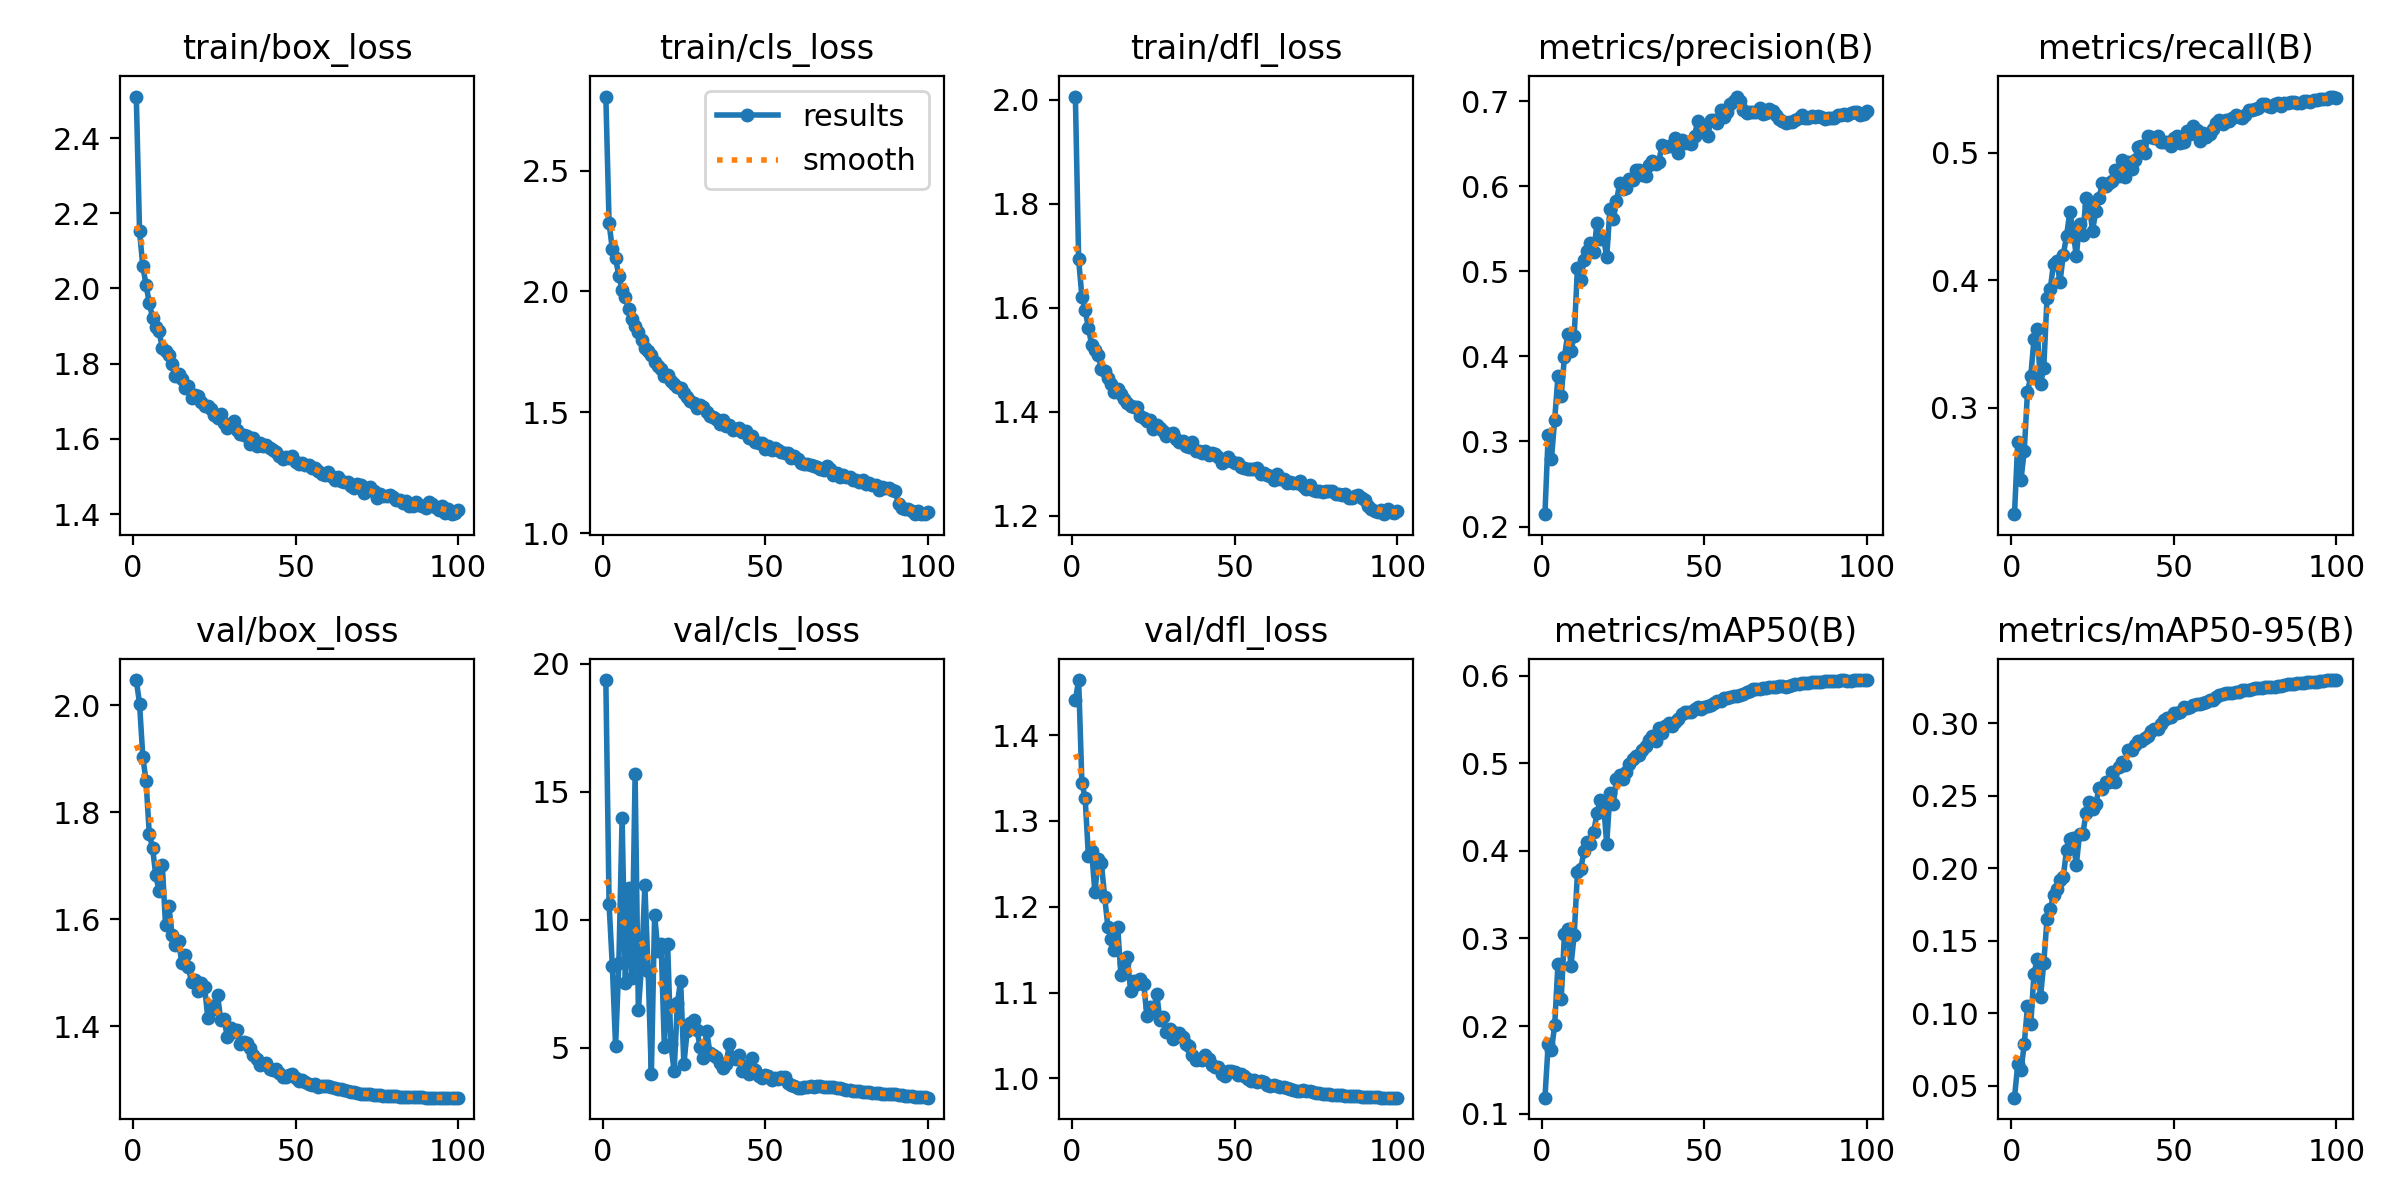

The file beside this chart, header and first rows:
epoch, time, train/box_loss, train/cls_loss, train/dfl_loss, metrics/precision(B), metrics/recall(B), metrics/mAP50(B), metrics/mAP50-95(B), val/box_loss, val/cls_loss, val/dfl_loss, lr/pg0, lr/pg1, lr/pg2
1, 601.5, 2.511, 2.806, 2.006, 0.2145, 0.2165, 0.1184, 0.04189, 2.047, 19.37, 1.44, 0.06741, 0.0006652, 0.0006652
2, 1299, 2.152, 2.282, 1.693, 0.3081, 0.2729, 0.1796, 0.0648, 2.003, 10.61, 1.464, 0.03473, 0.001319, 0.001319
3, 2054, 2.06, 2.174, 1.621, 0.2795, 0.2435, 0.1726, 0.06077, 1.904, 8.188, 1.345, 0.002034, 0.001959, 0.001959
4, 2875, 2.01, 2.138, 1.596, 0.3258, 0.266, 0.2012, 0.07885, 1.858, 5.066, 1.327, 0.001941, 0.001941, 0.001941
5, 3728, 1.961, 2.063, 1.561, 0.3766, 0.3124, 0.2707, 0.1049, 1.759, 8.306, 1.259, 0.001921, 0.001921, 0.001921
6, 4601, 1.922, 2.007, 1.529, 0.3537, 0.3245, 0.2305, 0.09241, 1.734, 13.98, 1.265, 0.001901, 0.001901, 0.001901
7, 5432, 1.898, 1.977, 1.519, 0.3998, 0.3538, 0.3051, 0.1274, 1.682, 7.551, 1.217, 0.001881, 0.001881, 0.001881
8, 6318, 1.886, 1.926, 1.51, 0.4262, 0.3613, 0.3104, 0.1379, 1.653, 11.24, 1.256, 0.001861, 0.001861, 0.001861
9, 7151, 1.842, 1.885, 1.482, 0.4069, 0.3182, 0.2687, 0.1113, 1.701, 7.74, 1.251, 0.001842, 0.001842, 0.001842
10, 7956, 1.833, 1.856, 1.478, 0.4244, 0.3311, 0.3044, 0.1346, 1.589, 15.7, 1.211, 0.001822, 0.001822, 0.001822
11, 8702, 1.822, 1.833, 1.466, 0.5045, 0.3859, 0.3755, 0.1651, 1.626, 6.492, 1.176, 0.001802, 0.001802, 0.001802
12, 9494, 1.798, 1.8, 1.453, 0.4895, 0.3929, 0.3789, 0.1718, 1.57, 8.246, 1.163, 0.001782, 0.001782, 0.001782
13, 10280, 1.768, 1.764, 1.438, 0.5132, 0.4129, 0.3997, 0.182, 1.552, 11.35, 1.149, 0.001762, 0.001762, 0.001762
14, 11083, 1.772, 1.755, 1.443, 0.5236, 0.4148, 0.4097, 0.1857, 1.559, 8.011, 1.177, 0.001743, 0.001743, 0.001743
15, 11897, 1.76, 1.738, 1.435, 0.5333, 0.3986, 0.4077, 0.1923, 1.519, 3.965, 1.12, 0.001723, 0.001723, 0.001723
16, 12693, 1.735, 1.709, 1.425, 0.5225, 0.4196, 0.4215, 0.1943, 1.533, 10.2, 1.134, 0.001703, 0.001703, 0.001703
17, 13486, 1.74, 1.693, 1.417, 0.5565, 0.4345, 0.4428, 0.2125, 1.51, 8.788, 1.141, 0.001683, 0.001683, 0.001683
18, 14272, 1.709, 1.678, 1.411, 0.5381, 0.4531, 0.4579, 0.2206, 1.483, 9.072, 1.102, 0.001663, 0.001663, 0.001663
19, 15073, 1.718, 1.651, 1.409, 0.5396, 0.4392, 0.4546, 0.221, 1.486, 5.026, 1.113, 0.001644, 0.001644, 0.001644
20, 15540, 1.714, 1.653, 1.408, 0.5176, 0.4187, 0.4079, 0.2022, 1.467, 9.065, 1.11, 0.001624, 0.001624, 0.001624
21, 16306, 1.698, 1.628, 1.392, 0.5732, 0.444, 0.4665, 0.2236, 1.481, 5.158, 1.115, 0.001604, 0.001604, 0.001604
22, 17069, 1.688, 1.616, 1.388, 0.5616, 0.4354, 0.4537, 0.2236, 1.474, 4.081, 1.11, 0.001584, 0.001584, 0.001584
23, 17836, 1.687, 1.605, 1.383, 0.5827, 0.464, 0.4815, 0.2381, 1.415, 6.743, 1.072, 0.001564, 0.001564, 0.001564
24, 18644, 1.68, 1.6, 1.385, 0.604, 0.4584, 0.4868, 0.2457, 1.437, 7.625, 1.083, 0.001545, 0.001545, 0.001545
25, 19444, 1.662, 1.58, 1.366, 0.5967, 0.4387, 0.4818, 0.241, 1.433, 4.365, 1.077, 0.001525, 0.001525, 0.001525
26, 20404, 1.655, 1.565, 1.374, 0.5979, 0.4538, 0.4904, 0.2442, 1.458, 5.651, 1.099, 0.001505, 0.001505, 0.001505
27, 21361, 1.665, 1.546, 1.369, 0.6083, 0.4644, 0.499, 0.2556, 1.411, 5.966, 1.068, 0.001485, 0.001485, 0.001485
28, 22316, 1.641, 1.54, 1.363, 0.6078, 0.4758, 0.5047, 0.2547, 1.414, 6.104, 1.072, 0.001465, 0.001465, 0.001465
29, 23271, 1.629, 1.516, 1.353, 0.6193, 0.474, 0.5087, 0.2597, 1.379, 5.719, 1.055, 0.001446, 0.001446, 0.001446
30, 24237, 1.634, 1.53, 1.358, 0.6198, 0.4764, 0.5095, 0.2597, 1.397, 5.032, 1.057, 0.001426, 0.001426, 0.001426
31, 25193, 1.648, 1.522, 1.36, 0.614, 0.4775, 0.5155, 0.2662, 1.389, 4.588, 1.046, 0.001406, 0.001406, 0.001406
32, 26151, 1.625, 1.503, 1.348, 0.6128, 0.4865, 0.5197, 0.2597, 1.394, 5.669, 1.053, 0.001386, 0.001386, 0.001386
33, 27099, 1.613, 1.485, 1.342, 0.6256, 0.4816, 0.5261, 0.27, 1.367, 4.819, 1.053, 0.001366, 0.001366, 0.001366
34, 28060, 1.611, 1.482, 1.345, 0.6296, 0.4941, 0.5312, 0.2732, 1.37, 4.742, 1.048, 0.001347, 0.001347, 0.001347
35, 29017, 1.608, 1.474, 1.335, 0.6267, 0.4806, 0.5251, 0.2712, 1.369, 4.641, 1.04, 0.001327, 0.001327, 0.001327
36, 29970, 1.586, 1.451, 1.332, 0.6292, 0.4927, 0.5405, 0.2818, 1.36, 4.404, 1.038, 0.001307, 0.001307, 0.001307
37, 30921, 1.603, 1.469, 1.342, 0.6482, 0.487, 0.535, 0.2818, 1.346, 4.216, 1.028, 0.001287, 0.001287, 0.001287
38, 31879, 1.581, 1.442, 1.325, 0.6459, 0.4938, 0.5422, 0.2853, 1.339, 4.374, 1.022, 0.001267, 0.001267, 0.001267
39, 32829, 1.588, 1.449, 1.324, 0.6479, 0.5044, 0.5453, 0.2877, 1.327, 5.173, 1.023, 0.001248, 0.001248, 0.001248
40, 33786, 1.582, 1.427, 1.322, 0.647, 0.505, 0.542, 0.2878, 1.329, 4.615, 1.022, 0.001228, 0.001228, 0.001228
41, 34742, 1.584, 1.433, 1.326, 0.6569, 0.4997, 0.547, 0.2903, 1.332, 4.586, 1.027, 0.001208, 0.001208, 0.001208
42, 35699, 1.575, 1.434, 1.317, 0.6388, 0.5127, 0.5503, 0.2912, 1.321, 4.707, 1.023, 0.001188, 0.001188, 0.001188
43, 36656, 1.572, 1.418, 1.321, 0.6542, 0.5123, 0.5562, 0.2948, 1.318, 4.1, 1.016, 0.001168, 0.001168, 0.001168
44, 37608, 1.566, 1.424, 1.319, 0.6517, 0.5117, 0.5589, 0.2961, 1.32, 4.309, 1.013, 0.001149, 0.001149, 0.001149
45, 38560, 1.554, 1.392, 1.314, 0.6525, 0.5132, 0.558, 0.2963, 1.314, 3.98, 1.013, 0.001129, 0.001129, 0.001129
46, 39512, 1.548, 1.4, 1.303, 0.6497, 0.5084, 0.5582, 0.2998, 1.306, 4.612, 1.005, 0.001109, 0.001109, 0.001109
47, 40469, 1.552, 1.376, 1.305, 0.6596, 0.5082, 0.562, 0.3024, 1.305, 4.133, 1.003, 0.001089, 0.001089, 0.001089
48, 41429, 1.549, 1.375, 1.313, 0.6773, 0.508, 0.5642, 0.3041, 1.31, 3.91, 1.008, 0.001069, 0.001069, 0.001069
49, 42388, 1.554, 1.375, 1.306, 0.6715, 0.5054, 0.5622, 0.3046, 1.311, 3.811, 1.009, 0.00105, 0.00105, 0.00105
50, 43342, 1.539, 1.349, 1.301, 0.6673, 0.5118, 0.5644, 0.307, 1.303, 3.95, 1.007, 0.00103, 0.00103, 0.00103
51, 44296, 1.532, 1.36, 1.301, 0.6588, 0.5126, 0.5656, 0.307, 1.297, 3.892, 1.004, 0.00101, 0.00101, 0.00101
52, 44902, 1.535, 1.344, 1.295, 0.6786, 0.5075, 0.5664, 0.3081, 1.299, 3.75, 1.006, 0.0009902, 0.0009902, 0.0009902
53, 45310, 1.531, 1.352, 1.293, 0.6776, 0.5081, 0.5689, 0.3111, 1.295, 3.825, 1.003, 0.0009704, 0.0009704, 0.0009704
54, 45718, 1.53, 1.345, 1.289, 0.6743, 0.5169, 0.5711, 0.3109, 1.293, 3.789, 0.9997, 0.0009506, 0.0009506, 0.0009506
55, 46126, 1.521, 1.336, 1.29, 0.6897, 0.5147, 0.5715, 0.3114, 1.29, 3.878, 0.9967, 0.0009308, 0.0009308, 0.0009308
56, 46535, 1.523, 1.332, 1.29, 0.6813, 0.5208, 0.5745, 0.3129, 1.292, 3.859, 0.9987, 0.000911, 0.000911, 0.000911
57, 46945, 1.514, 1.332, 1.292, 0.6876, 0.5176, 0.5748, 0.3136, 1.287, 3.613, 0.9963, 0.0008912, 0.0008912, 0.0008912
58, 47352, 1.507, 1.313, 1.281, 0.6969, 0.5092, 0.5754, 0.3136, 1.289, 3.551, 0.9976, 0.0008714, 0.0008714, 0.0008714
59, 47761, 1.504, 1.318, 1.283, 0.7003, 0.515, 0.577, 0.3144, 1.288, 3.505, 0.9954, 0.0008516, 0.0008516, 0.0008516
60, 48170, 1.512, 1.308, 1.278, 0.7057, 0.5124, 0.577, 0.3151, 1.288, 3.435, 0.9929, 0.0008318, 0.0008318, 0.0008318
... 40 more rows
